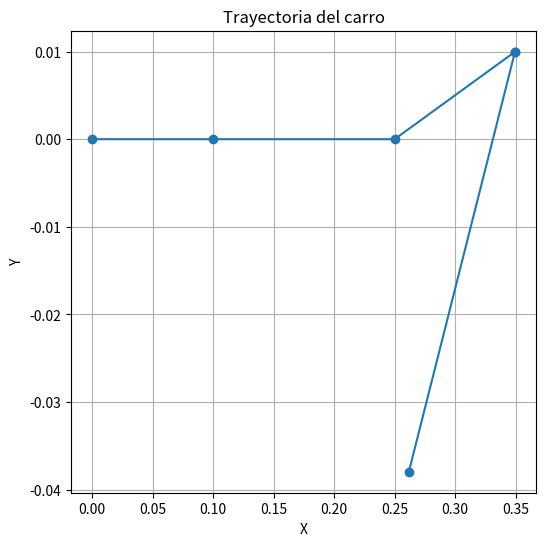

This chart was generated by the following Python code:
import numpy as np
import matplotlib.pyplot as plt

def calcular_trayectoria(velocidades, d, dt=0.1):
    """
    Calcula la trayectoria del carro dada una lista de velocidades de las ruedas.
    
    :param velocidades: Lista de tuplas [(Vr1, Vl1), (Vr2, Vl2), ...]
    :param d: Distancia entre las ruedas
    :param dt: Paso de tiempo entre cada actualización
    :return: Listas con las posiciones x, y y los ángulos
    """
    x, y, alpha = [0], [0], [0]  # Posición y ángulo iniciales
    
    for Vr, Vl in velocidades:
        Vc = (Vr + Vl) / 2
        alpha_p = (Vr - Vl) / (2 * d)
        
        nuevo_x = x[-1] + Vc * np.cos(alpha[-1]) * dt
        nuevo_y = y[-1] + Vc * np.sin(alpha[-1]) * dt
        nuevo_alpha = alpha[-1] + alpha_p * dt
        
        x.append(nuevo_x)
        y.append(nuevo_y)
        alpha.append(nuevo_alpha)
    
    return x, y, alpha

# Parámetros
d = 0.5  # Distancia entre ruedas
dt = 0.1  # Paso de tiempo

# Lista de velocidades (ejemplo)
velocidades = [(1, 1), (2, 1), (2, 0), (1, -1), (0, -2)]

# Calcular la trayectoria
x, y, alpha = calcular_trayectoria(velocidades, d, dt)

# Graficar
plt.figure(figsize=(6, 6))
plt.plot(x, y, marker='o', linestyle='-')
plt.xlabel("X")
plt.ylabel("Y")
plt.title("Trayectoria del carro")
plt.grid()
plt.show()
